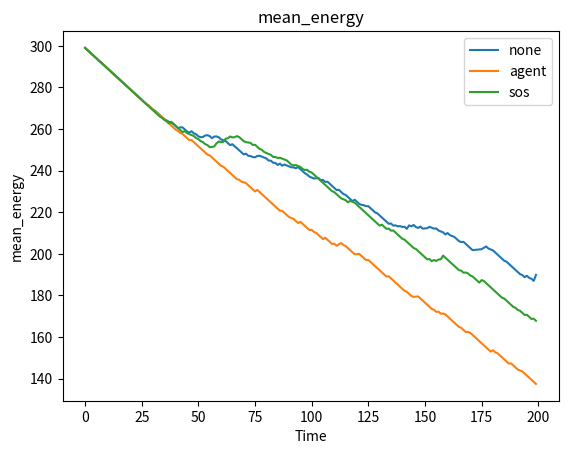
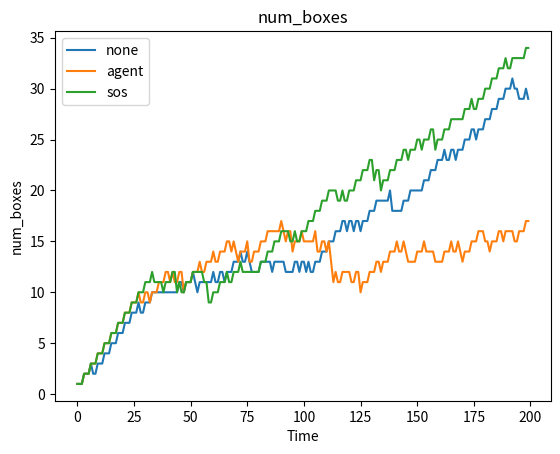
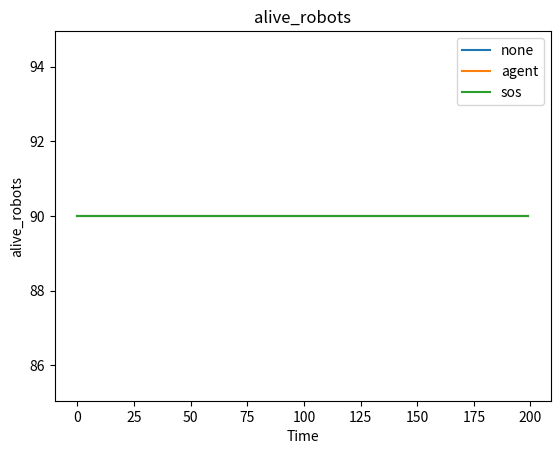

Python code for these plots, in order:
# Apply fix: guard removal
import random
import matplotlib.pyplot as plt
import numpy as np
import pandas as pd

class Box:
    def __init__(self, color, pos):
        self.color = color
        self.pos = pos

class Nest:
    def __init__(self, color, pos):
        self.color = color
        self.pos = pos

class Robot:
    def __init__(self, color, pos, energy, max_energy, coop_mode):
        self.color = color
        self.pos = pos
        self.energy = energy
        self.max_energy = max_energy
        self.coop_mode = coop_mode
        self.carrying = None

    def step(self, boxes, nests, robots):
        self.energy -= 1
        if self.energy <= 0:
            return 'dead'
        visible = [b for b in boxes if abs(b.pos[0]-self.pos[0])<=3 and abs(b.pos[1]-self.pos[1])<=3]
        if self.coop_mode == 'sos':
            for color in ['red','blue','green']:
                group = [r for r in robots if r.color==color and r.energy>0]
                if group:
                    low = sum(1 for r in group if r.energy<100)
                    if low > len(group)/2:
                        self.reward_func = lambda bc: 75
                        break
        if self.carrying:
            nest = next(n for n in nests if n.color==self.carrying.color)
            self.move_towards(nest.pos)
            if self.pos == nest.pos:
                reward = self.reward_func(self.carrying.color)
                self.energy = min(self.max_energy, self.energy+reward)
                if self.carrying in boxes:
                    boxes.remove(self.carrying)
                self.carrying = None
        else:
            best = None; best_score=-1e9
            for b in visible:
                dist = abs(b.pos[0]-self.pos[0])+abs(b.pos[1]-self.pos[1])
                nest = next(n for n in nests if n.color==b.color)
                dist += abs(nest.pos[0]-b.pos[0])+abs(nest.pos[1]-b.pos[1])
                reward = self.reward_func(b.color)
                score = reward - dist
                if score>best_score:
                    best_score=score; best=b
            if best:
                if self.coop_mode=='agent' and any(r.carrying==best for r in robots):
                    holder = next(r for r in robots if r.carrying==best)
                    if self.energy < holder.energy:
                        holder.carrying=None
                        self.carrying=best
                else:
                    self.carrying=best
            else:
                self.random_move()
        return 'alive'

    def random_move(self):
        moves = [(1,0),(-1,0),(0,1),(0,-1)]
        dx,dy = random.choice(moves)
        self.pos = (max(0,min(49,self.pos[0]+dx)), max(0,min(49,self.pos[1]+dy)))

    def move_towards(self, target):
        x,y = self.pos; tx,ty = target
        self.pos = (x + np.sign(tx-x), y + np.sign(ty-y))

    def reward_func(self, box_color):
        return 100 if box_color==self.color else 50

def run_sim(coop_mode):
    nests = [Nest(c,pos) for c,pos in zip(['red','blue','green'],[(0,0),(49,0),(25,49)])]
    robots = [Robot(random.choice(['red','blue','green']), (random.randrange(50),random.randrange(50)), 300,300,coop_mode) for _ in range(90)]
    boxes=[]
    stats={'mean_energy':[],'num_boxes':[],'alive_robots':[]}
    for t in range(200):
        if t%3==0:
            boxes.append(Box(random.choice(['red','blue','green']),(random.randrange(50),random.randrange(50))))
        new_robots=[]
        for r in robots:
            status = r.step(boxes, nests, robots)
            if status=='alive':
                new_robots.append(r)
        robots = new_robots
        energies=[r.energy for r in robots]
        stats['mean_energy'].append(np.mean(energies) if energies else 0)
        stats['num_boxes'].append(len(boxes))
        stats['alive_robots'].append(len(robots))
    return pd.DataFrame(stats)

results = {mode: run_sim(mode) for mode in ['none','agent','sos']}

for metric in results['none'].columns:
    plt.figure()
    for mode, df in results.items():
        plt.plot(df[metric], label=mode)
    plt.title(metric)
    plt.xlabel('Time')
    plt.ylabel(metric)
    plt.legend()
    plt.show()
